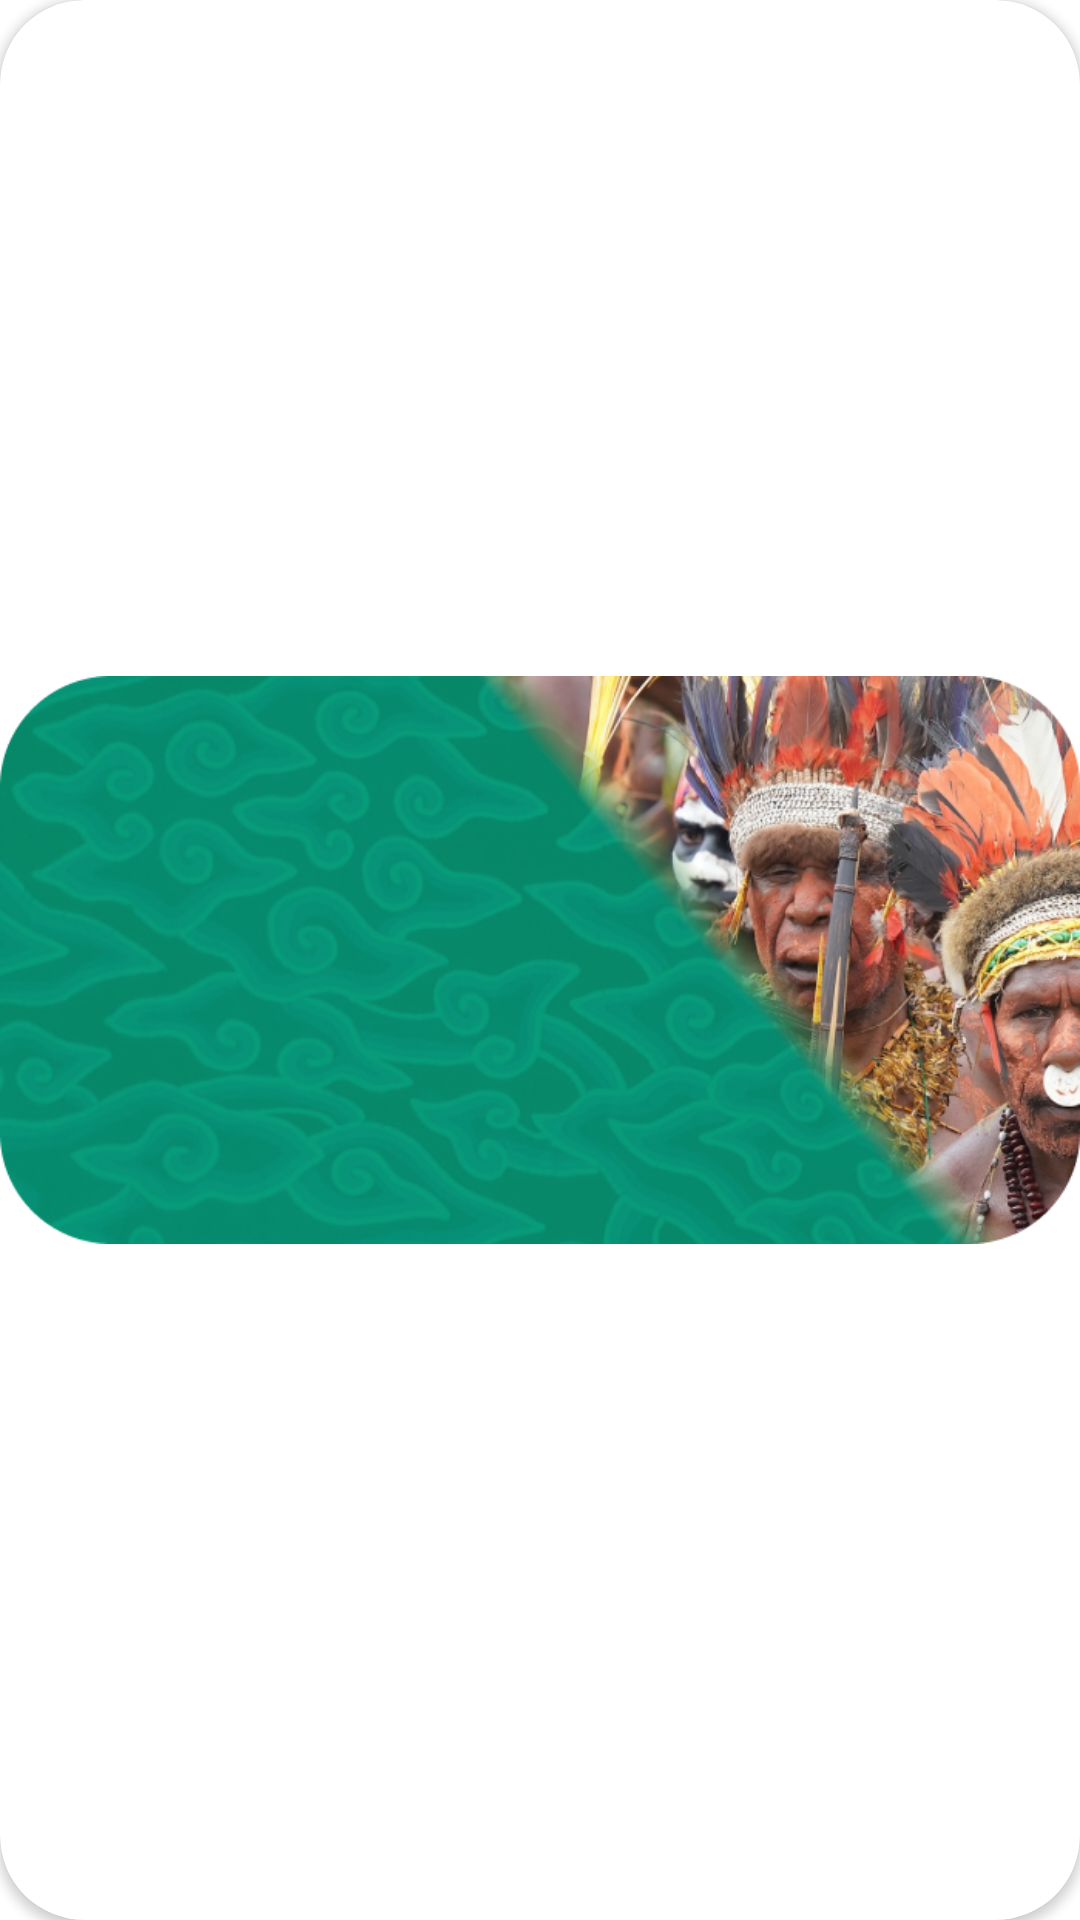

The Android layout XML behind this screen, and the referenced resources:
<!-- AndroidManifest.xml: application theme Theme.AmatiApp -->
<!-- res/layout/rvprogress_item.xml -->
<?xml version="1.0" encoding="utf-8"?>
<androidx.cardview.widget.CardView xmlns:android="http://schemas.android.com/apk/res/android"
    xmlns:card_view="http://schemas.android.com/apk/res-auto"
    xmlns:tools="http://schemas.android.com/tools"
    android:id="@+id/card_view"
    android:layout_width="247dp"
    android:layout_height="130dp"
    android:layout_margin="10dp"
    android:paddingTop="10dp"
    android:layout_gravity="center"
    android:background="@color/white"
    card_view:cardCornerRadius="28dp"
    android:clickable="true"
    android:foreground="?android:attr/selectableItemBackground"
    android:focusable="true">

    <ImageView
        android:id="@+id/bg_progress"
        android:layout_width="match_parent"
        android:layout_height="match_parent"
        android:src="@drawable/progress_item_besar"
        android:layout_gravity="center"/>

    <androidx.constraintlayout.widget.ConstraintLayout
        android:layout_width="match_parent"
        android:layout_height="wrap_content">

        <TextView
            android:id="@+id/tv_name"
            android:layout_width="100dp"
            android:layout_height="40dp"
            android:layout_gravity="center"
            android:layout_marginStart="16dp"
            android:layout_marginTop="4dp"
            android:textColor="@color/white"
            android:textSize="16sp"
            android:textStyle="bold"
            card_view:layout_constraintStart_toStartOf="parent"
            card_view:layout_constraintTop_toTopOf="parent"
            tools:text="name" />

        <TextView
            android:id="@+id/tv_desc"
            android:layout_width="126dp"
            android:layout_height="80dp"
            android:layout_marginStart="16dp"
            android:textColor="@color/white"
            android:textSize="13sp"
            card_view:layout_constraintStart_toStartOf="parent"
            card_view:layout_constraintTop_toBottomOf="@+id/tv_name"
            tools:text="Desc" />

    </androidx.constraintlayout.widget.ConstraintLayout>
</androidx.cardview.widget.CardView>
<!-- resources referenced by this layout -->
<resources>
  <color name="white">#FFFFFFFF</color>
  <!-- drawable progress_item_besar: png bitmap (drawable, 395035 bytes) -->
  <style name="Theme.AmatiApp" parent="Theme.MaterialComponents.DayNight.DarkActionBar">
          
          <item name="colorPrimary">@color/button_color</item>
          <item name="colorPrimaryVariant">@color/button_color</item>
          <item name="colorOnPrimary">@color/white</item>
          
          <item name="colorSecondary">@color/teal_200</item>
          <item name="colorSecondaryVariant">@color/teal_700</item>
          <item name="colorOnSecondary">@color/black</item>
          
          <item name="android:statusBarColor">?attr/colorPrimaryVariant</item>
          
      </style>
  <color name="button_color">#617A55</color>
  <color name="teal_200">#FF03DAC5</color>
  <color name="teal_700">#FF018786</color>
  <color name="black">#FF000000</color>
</resources>
